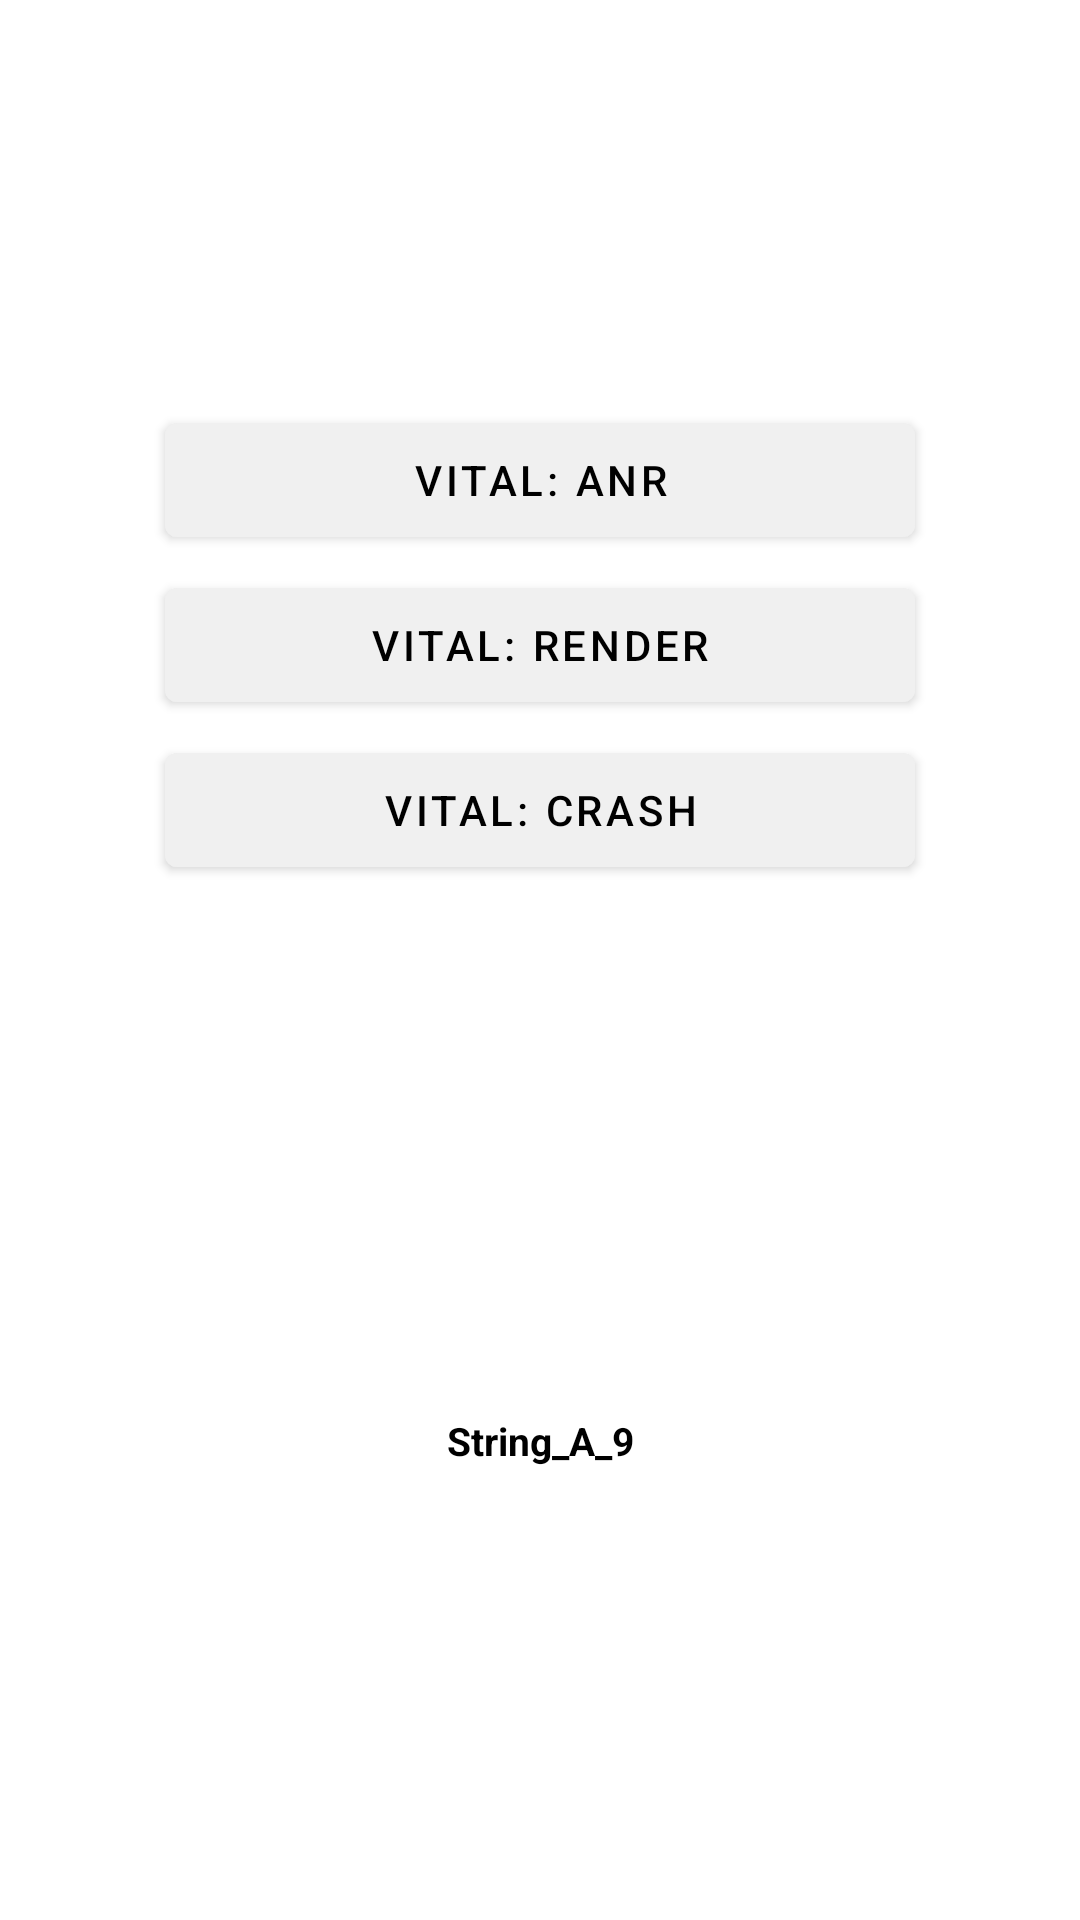

Android layout source for this screen:
<!-- AndroidManifest.xml: application theme Theme.PQ -->
<!-- res/layout/layout_a9.xml -->
<?xml version="1.0" encoding="utf-8"?>
<androidx.constraintlayout.widget.ConstraintLayout
    xmlns:android="http://schemas.android.com/apk/res/android"
    xmlns:app="http://schemas.android.com/apk/res-auto"
    android:id="@+id/layout_a9"
    android:layout_width="match_parent"
    android:layout_height="match_parent">
    <com.google.android.material.button.MaterialButton
        android:id="@+id/a9_deadlock_btn"
        android:layout_width="250dp"
        android:layout_height="50dp"
        android:text="@string/debug_anr_vital"
        android:textColor="@color/colorDark"
        android:backgroundTint="@color/colorLight"
        app:layout_constraintTop_toTopOf="@id/a9_gl25_h"
        app:layout_constraintBottom_toBottomOf="@+id/a9_gl25_h"
        app:layout_constraintLeft_toLeftOf="parent"
        app:layout_constraintRight_toRightOf="parent"
        android:elevation="7dp"
        app:elevation="7dp"/>
    <com.google.android.material.button.MaterialButton
        android:id="@+id/a9_linearlayout_btn"
        android:layout_width="250dp"
        android:layout_height="50dp"
        android:text="@string/debug_render_vital"
        android:textColor="@color/colorDark"
        android:backgroundTint="@color/colorLight"
        android:layout_marginTop="05dp"
        app:layout_constraintTop_toBottomOf="@id/a9_deadlock_btn"
        app:layout_constraintLeft_toLeftOf="parent"
        app:layout_constraintRight_toRightOf="parent"
        android:elevation="7dp"
        app:elevation="7dp"/>
    <com.google.android.material.button.MaterialButton
        android:id="@+id/a9_npe_btn"
        android:layout_width="250dp"
        android:layout_height="50dp"
        android:text="@string/debug_crash_vital"
        android:textColor="@color/colorDark"
        android:backgroundTint="@color/colorLight"
        android:layout_marginTop="05dp"
        app:layout_constraintTop_toBottomOf="@id/a9_linearlayout_btn"
        app:layout_constraintLeft_toLeftOf="parent"
        app:layout_constraintRight_toRightOf="parent"
        android:elevation="7dp"
        app:elevation="7dp"/>
    <com.google.android.material.textview.MaterialTextView
        android:id="@+id/a9_mtv_1"
        android:text="@string/pq_a9"
        android:textSize="13sp"
        android:textStyle="bold"
        android:textColor="@color/colorDark"
        android:layout_width="wrap_content"
        android:layout_height="wrap_content"
        app:layout_constraintTop_toTopOf="@id/a9_gl75_h"
        app:layout_constraintBottom_toBottomOf="@+id/a9_gl75_h"
        app:layout_constraintLeft_toLeftOf="parent"
        app:layout_constraintRight_toRightOf="parent"/>
    <androidx.constraintlayout.widget.Guideline
        android:id="@+id/a9_gl25_v"
        android:layout_width="0dp"
        android:layout_height="0dp"
        android:orientation="vertical"
        app:layout_constraintGuide_percent="0.25"/>
    <androidx.constraintlayout.widget.Guideline
        android:id="@+id/a9_gl50_v"
        android:layout_width="0dp"
        android:layout_height="0dp"
        android:orientation="vertical"
        app:layout_constraintGuide_percent="0.50"/>
    <androidx.constraintlayout.widget.Guideline
        android:id="@+id/a9_gl75_v"
        android:layout_width="0dp"
        android:layout_height="0dp"
        android:orientation="vertical"
        app:layout_constraintGuide_percent="0.75"/>
    <androidx.constraintlayout.widget.Guideline
        android:id="@+id/a9_gl25_h"
        android:layout_width="0dp"
        android:layout_height="0dp"
        android:orientation="horizontal"
        app:layout_constraintGuide_percent="0.25"/>
    <androidx.constraintlayout.widget.Guideline
        android:id="@+id/a9_gl50_h"
        android:layout_width="0dp"
        android:layout_height="0dp"
        android:orientation="horizontal"
        app:layout_constraintGuide_percent="0.50"/>
    <androidx.constraintlayout.widget.Guideline
        android:id="@+id/a9_gl75_h"
        android:layout_width="0dp"
        android:layout_height="0dp"
        android:orientation="horizontal"
        app:layout_constraintGuide_percent="0.75"/>
</androidx.constraintlayout.widget.ConstraintLayout>
<!-- resources referenced by this layout -->
<resources>
  <color name="colorDark">#000000</color>
  <color name="colorLight">#F0F0F0</color>
  <string name="debug_anr_vital">Vital: ANR</string>
  <string name="debug_crash_vital">Vital: Crash</string>
  <string name="debug_render_vital">Vital: Render</string>
  <string name="pq_a9">String_A_9</string>
  <style name="Theme.PQ" parent="Theme.MaterialComponents.Light.NoActionBar">
          <item name="colorPrimaryDark">@color/colorLightPrimaryDark</item>
          <item name="colorPrimary">@color/colorLightPrimary</item>
          <item name="colorPrimaryVariant">@color/colorLightPrimaryVariant</item>
          <item name="colorSecondary">@color/colorLightSecondary</item>
          <item name="colorSecondaryVariant">@color/colorLightSecondaryVariant</item>
          <item name="background">@color/colorLightBackground</item>
          <item name="colorSurface">@color/colorLightSurface</item>
          <item name="colorError">@color/colorLightError</item>
          <item name="colorOnPrimary">@color/colorLightOnPrimary</item>
          <item name="colorOnSecondary">@color/colorLightOnSecondary</item>
          <item name="colorOnBackground">@color/colorLightOnBackground</item>
          <item name="colorOnSurface">@color/colorLightOnSurface</item>
          <item name="colorOnError">@color/colorLightOnError</item>
      </style>
  <color name="colorLightPrimaryDark">#bbbbbb</color>
  <color name="colorLightPrimary">#ededed</color>
  <color name="colorLightPrimaryVariant">#dfdfdf</color>
  <color name="colorLightSecondary">#455a64</color>
  <color name="colorLightSecondaryVariant">#37474f</color>
  <color name="colorLightBackground">#FFFFFF</color>
  <color name="colorLightSurface">#121212</color>
  <color name="colorLightError">#8B0000</color>
  <color name="colorLightOnPrimary">#FFFFFF</color>
  <color name="colorLightOnSecondary">#000000</color>
  <color name="colorLightOnBackground">#000000</color>
  <color name="colorLightOnSurface">#000000</color>
  <color name="colorLightOnError">#FFFFFF</color>
</resources>
